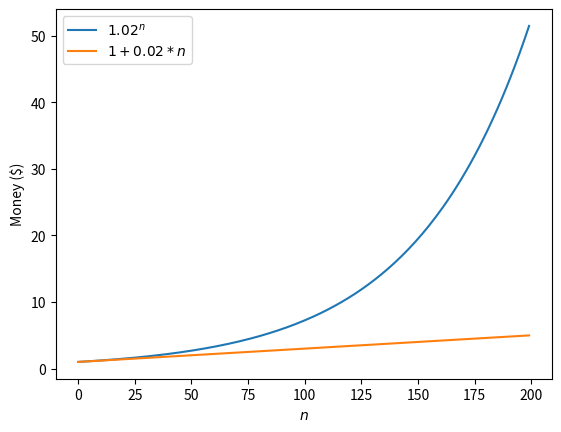

Recreate this plot in Python.
import matplotlib.pyplot as plt
import numpy as np


plt.xlabel("$n$")
plt.ylabel("Money ($)")


x=np.arange(200)
plt.plot(x,1.02**x,label='$1.02^n$')
plt.plot(x,1+0.02*x,label='$1+0.02*n$')
plt.legend(loc='best')
# plt.show()


def day_to_target(starting_amount,earn_percent,target_amount):
    day=1
    amount=starting_amount
    daily_factor=(1+earn_percent/100.0)
    while amount<target_amount:
        day+=1
        amount*=daily_factor
    return day

def print_example(starting_amount,earn_percent,target_amount):
    days=day_to_target(starting_amount,earn_percent,target_amount)
    print("starting_amount:",starting_amount)
    print("earn_percent:", earn_percent)
    print("days:",days)

print_example(1000,2,1000000)
print_example(1000,10,1000000)


def how_much_money(starting_amount,earn_percent,day):
    daily_factor = (1 + earn_percent / 100.0)
    return starting_amount*(daily_factor)**(day-1)

def print_example2(starting_amount,earn_percent,day):
    money=how_much_money(starting_amount,earn_percent,day)
    print("starting_amount:",starting_amount)
    print("earn_percent",earn_percent)
    print("days:",day)
    print("money:",money)

print_example2(1000,2,365)



